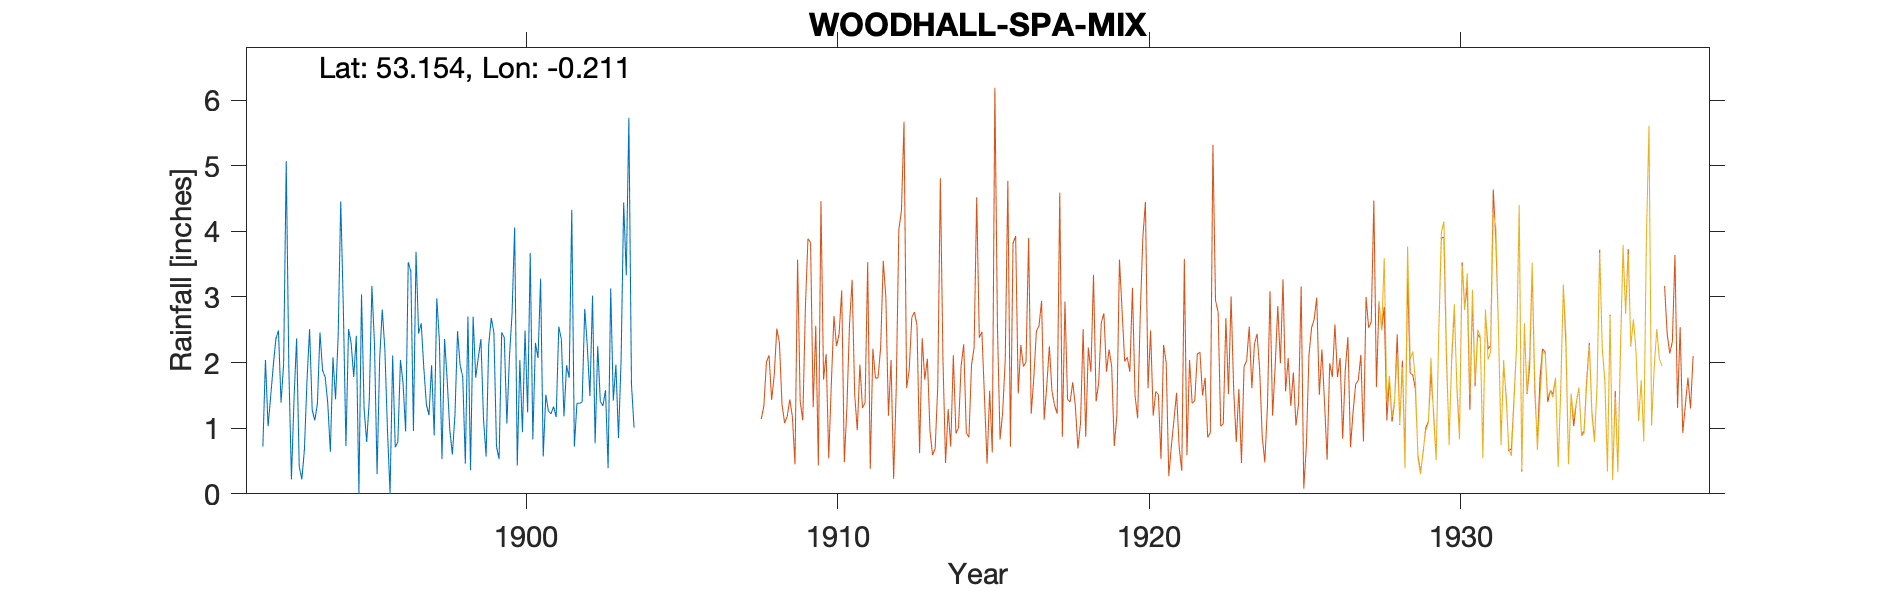

The file beside this chart, header and first rows:
KIRKSTEAD WOODHALL SPA, , , , , , , , , , , , 
Grid ref, TF197634, Long, -0.211, Lat, 53.15, Elevation, 37, ft, , , , 
Station no, 2553, , , , , , , , , , , 
, 1892, 1893, 1894, 1895, 1896, 1897, 1898, 1899, 1900, 1901, 1902, 1903
January, 0.72, 1.44, 1.78, 2.41, 0.97, 2.44, 0.98, 2.36, 2.75, 0.57, 0.72, 1.58
February, 2.04, 2.37, 1.38, 0.00, 0.00, 2.60, 0.60, 1.14, 4.06, 1.51, 1.38, 0.39
March, 1.03, 0.42, 0.64, 3.04, 2.11, 1.92, 1.20, 0.57, 0.43, 1.26, 1.38, 3.13
April, 1.48, 0.22, 2.08, 1.29, 0.71, 1.36, 2.48, 2.27, 2.04, 1.22, 1.40, 1.42
May, 1.95, 0.67, 1.44, 0.79, 0.79, 1.20, 1.96, 2.68, 0.94, 1.33, 2.82, 1.97
June, 2.36, 1.73, 2.40, 1.43, 2.04, 1.96, 1.78, 2.46, 2.49, 1.17, 2.24, 0.85
July, 2.49, 2.51, 4.46, 3.17, 1.69, 0.89, 0.46, 0.72, 1.24, 2.55, 1.49, 2.03
August, 1.39, 1.28, 2.83, 2.28, 0.95, 2.98, 2.70, 0.53, 3.67, 2.35, 3.02, 4.44
September, 1.98, 1.12, 0.73, 0.30, 3.53, 2.34, 0.36, 2.46, 0.83, 1.18, 0.77, 3.33
October, 5.07, 1.37, 2.51, 2.06, 3.39, 0.53, 2.70, 2.38, 2.30, 1.96, 2.25, 5.73
November, 1.93, 2.46, 2.30, 2.81, 0.96, 2.36, 1.77, 1.07, 2.07, 1.77, 1.41, 1.67
December, 0.22, 1.88, 1.78, 2.20, 3.69, 1.74, 2.08, 2.09, 3.28, 4.33, 1.34, 1.01
Total, 22.66, 17.47, 24.33, 21.78, 20.83, 22.32, 19.07, 20.73, 26.10, 21.20, 20.22, 27.55
TYRain_1890-1899_13_pt1/160, , , , , , , , , , , , 
TYRain_1900-1909_17_pt1/104, , , , , , , , , , , , 
# Directions put this close to the later…, , , , , , , , , , , , 
# Langton St Andrews, mentioned on the 1…, , , , , , , , , , , , 
